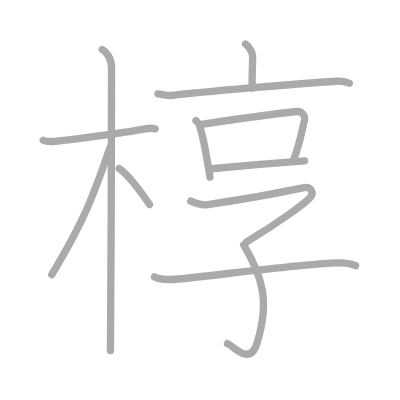
t = 0.00 s
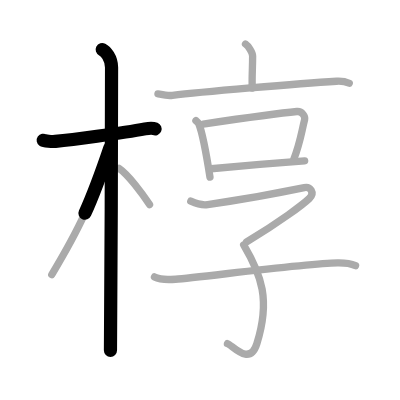
t = 2.50 s
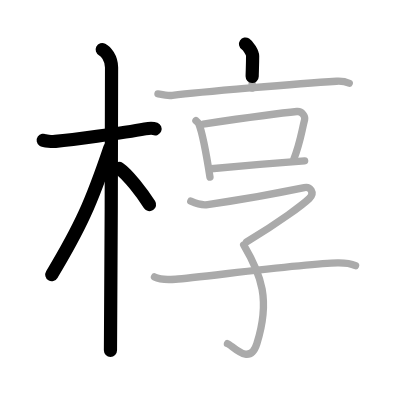
t = 4.75 s
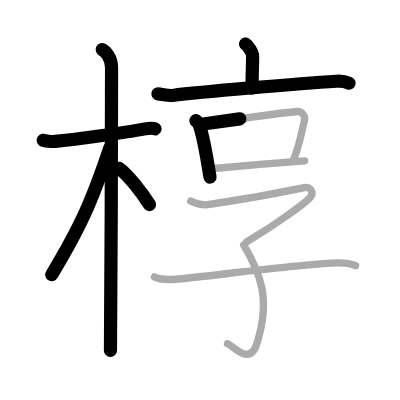
t = 7.25 s
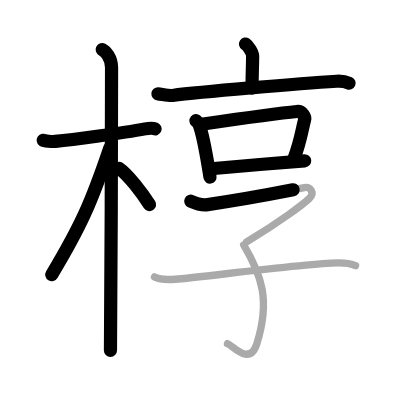
t = 9.50 s
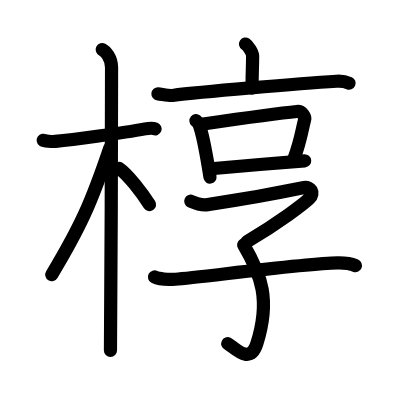
t = 12.00 s

The animated SVG that drew these frames (rendered in a browser with its animation timeline set to each time). Animation: 12 SMIL elements (animate=12); one cycle of 12.00 s.

<?xml version="1.0" standalone="no"?>
<!DOCTYPE svg PUBLIC "-//W3C//DTD SVG 1.1//EN"   "http://www.w3.org/Graphics/SVG/1.1/DTD/svg11.dtd">
<svg width="400px" height="400px"  version="1.1" xmlns="http://www.w3.org/2000/svg">
  <defs>
    <marker id="Triangle" viewBox="0 0 10 10" refX="0" refY="5" markerUnits="strokeWidth" markerWidth="3" style="stroke-opacity:0%;fill:#aaaaaa;" markerHeight="2" orient="auto">
      <path d="M 0 0 L 10 5 L 0 10 z" />
    </marker>
    
    <marker id="Arrow" viewBox="0 0 10 10" refX="5" refY="5" markerUnits="strokeWidth" markerWidth="1.8" style="stroke-opacity:0%;fill:#770000;" markerHeight="2" orient="auto">
      <path d="M 0 4 L 6 4 L 4 1 L 10 5 L 4 9 L 6 6 L 0 6 z" />
        <circle cx="5" cy="5" r="5" />
      </marker>
    
    <marker id="TriangleRed" viewBox="0 0 10 10" refX="0" refY="5" markerUnits="strokeWidth" markerWidth="3" style="stroke-opacity:0%;fill:#CC0000;" markerHeight="2" orient="auto">
      <path d="M 0 0 L 10 5 L 0 10 z" />
    </marker>
    
    <marker id="ArrowRed" viewBox="0 0 10 10" refX="5" refY="5" markerUnits="strokeWidth" markerWidth="1.8" style="stroke-opacity:0%;fill:#CC0000;" markerHeight="2" orient="auto">
      <path d="M 0 4 L 6 4 L 4 1 L 10 5 L 4 9 L 6 6 L 0 6 z" />
        <circle cx="5" cy="5" r="5" />
      </marker>
    
  </defs>
  
  <path style="fill:#ffffff; fill-opacity:100%; fill-rule:evenodd; stroke-width:0;" d="M 0 0 L 400px 0 L 400px 400px L 0 400px L 0 0" />

  <g transform="scale(3.6697247706422 3.6697247706422)">
<path style="fill:none; fill-opacity:0%; fill-rule:evenodd; stroke:#aaaaaa; stroke-opacity:100%; stroke-width: 1.5pt; stroke-linejoin:round; stroke-linecap:round;" d="M11.78 38.22c0.35 0.24 2.39 0.41 3.31 0.31c3.94-0.41 18.12-2.21 24.45-3.41c0.92-0.17 2.15-0.24 2.73 0"></path>
<path style="fill:none; fill-opacity:0%; fill-rule:evenodd; stroke:#aaaaaa; stroke-opacity:100%; stroke-width: 1.5pt; stroke-linejoin:round; stroke-linecap:round;" d="M27.86 13.5c0.91 0.47 2.54 2.25 2.54 4.92c0 0.95-0.12 71.25-0.3 77.08"></path>
<path style="fill:none; fill-opacity:0%; fill-rule:evenodd; stroke:#aaaaaa; stroke-opacity:100%; stroke-width: 1.5pt; stroke-linejoin:round; stroke-linecap:round;" d="M29.94 40.28c-5.1 15.04-7.94 21.4-15.83 34.56"></path>
<path style="fill:none; fill-opacity:0%; fill-rule:evenodd; stroke:#aaaaaa; stroke-opacity:100%; stroke-width: 1.5pt; stroke-linejoin:round; stroke-linecap:round;" d="M32.47 45.9c2.37 1.59 6.28 6.76 8.28 9.85"></path>
<path style="fill:none; fill-opacity:0%; fill-rule:evenodd; stroke:#aaaaaa; stroke-opacity:100%; stroke-width: 1.5pt; stroke-linejoin:round; stroke-linecap:round;" d="M66.9 12c0.73 0.48 1.94 2.32 1.94 3.27c0 3.5-0.23 5.78-0.1 8.74"></path>
<path style="fill:none; fill-opacity:0%; fill-rule:evenodd; stroke:#aaaaaa; stroke-opacity:100%; stroke-width: 1.5pt; stroke-linejoin:round; stroke-linecap:round;" d="M43.04 25.58c0.93 0.08 3.05 0.54 3.95 0.43c7.29-0.91 34.33-3.25 44.73-3.87c1.53-0.09 2.31 0.04 3.45 0.55"></path>
<path style="fill:none; fill-opacity:0%; fill-rule:evenodd; stroke:#aaaaaa; stroke-opacity:100%; stroke-width: 1.5pt; stroke-linejoin:round; stroke-linecap:round;" d="M53.39 32.88c0.32 0.27 0.64 0.5 0.78 0.84c1.1 2.69 2.29 9.7 3.05 14.54"></path>
<path style="fill:none; fill-opacity:0%; fill-rule:evenodd; stroke:#aaaaaa; stroke-opacity:100%; stroke-width: 1.5pt; stroke-linejoin:round; stroke-linecap:round;" d="M55.37 33.8c7.76-1.13 21.51-3.03 25.51-3.41c1.46-0.14 2.34 1.4 2.13 2.22c-0.87 3.39-1.1 5.9-2.95 10.78"></path>
<path style="fill:none; fill-opacity:0%; fill-rule:evenodd; stroke:#aaaaaa; stroke-opacity:100%; stroke-width: 1.5pt; stroke-linejoin:round; stroke-linecap:round;" d="M57.53 45.98c4.7-0.43 19.53-1.73 25.49-2.16"></path>
<path style="fill:none; fill-opacity:0%; fill-rule:evenodd; stroke:#aaaaaa; stroke-opacity:100%; stroke-width: 1.5pt; stroke-linejoin:round; stroke-linecap:round;" d="M51.99 54.82c1.51 0.68 3.19 1.15 4.6 0.94c6.92-1.01 19.67-3.26 26.33-4.65c1.6-0.33 2.99 1.42 1.36 2.98c-1.63 1.56-8.02 6.4-17.07 11.82"></path>
<path style="fill:none; fill-opacity:0%; fill-rule:evenodd; stroke:#aaaaaa; stroke-opacity:100%; stroke-width: 1.5pt; stroke-linejoin:round; stroke-linecap:round;" d="M66.4 66.75c4.85 8.25 7.35 15 3.6 26.88c-1.98 6.29-6.6 0.49-8.02 0"></path>
<path style="fill:none; fill-opacity:0%; fill-rule:evenodd; stroke:#aaaaaa; stroke-opacity:100%; stroke-width: 1.5pt; stroke-linejoin:round; stroke-linecap:round;" d="M42.1 75.47c1.06 0.56 3.81 0.76 5.72 0.62c6.68-0.49 35.16-4.29 44.19-4.44c1.91-0.03 3.6 0.19 4.87 0.75"></path>

<path style="fill:none; fill-opacity:0%; fill-rule:evenodd; stroke:#000000; stroke-opacity:100%; stroke-width: 2.7pt; stroke-linejoin:round; stroke-linecap:round;" d="M11.78 38.22c0.35 0.24 2.39 0.41 3.31 0.31c3.94-0.41 18.12-2.21 24.45-3.41c0.92-0.17 2.15-0.24 2.73 0" pathLength="100" stroke-dashoffset="100" stroke-dasharray="100 105"><animate id="dashAnim1" attributeName="stroke-dashoffset" from="100" to="0" dur="1s" calcMode="linear" fill="freeze"/></path>
<path style="fill:none; fill-opacity:0%; fill-rule:evenodd; stroke:#000000; stroke-opacity:100%; stroke-width: 2.7pt; stroke-linejoin:round; stroke-linecap:round;" d="M27.86 13.5c0.91 0.47 2.54 2.25 2.54 4.92c0 0.95-0.12 71.25-0.3 77.08" pathLength="100" stroke-dashoffset="100" stroke-dasharray="100 105"><animate id="dashAnim2" attributeName="stroke-dashoffset" from="100" to="0" dur="1s" calcMode="linear" begin="dashAnim1.end" fill="freeze"/></path>
<path style="fill:none; fill-opacity:0%; fill-rule:evenodd; stroke:#000000; stroke-opacity:100%; stroke-width: 2.7pt; stroke-linejoin:round; stroke-linecap:round;" d="M29.94 40.28c-5.1 15.04-7.94 21.4-15.83 34.56" pathLength="100" stroke-dashoffset="100" stroke-dasharray="100 105"><animate id="dashAnim3" attributeName="stroke-dashoffset" from="100" to="0" dur="1s" calcMode="linear" begin="dashAnim2.end" fill="freeze"/></path>
<path style="fill:none; fill-opacity:0%; fill-rule:evenodd; stroke:#000000; stroke-opacity:100%; stroke-width: 2.7pt; stroke-linejoin:round; stroke-linecap:round;" d="M32.47 45.9c2.37 1.59 6.28 6.76 8.28 9.85" pathLength="100" stroke-dashoffset="100" stroke-dasharray="100 105"><animate id="dashAnim4" attributeName="stroke-dashoffset" from="100" to="0" dur="1s" calcMode="linear" begin="dashAnim3.end" fill="freeze"/></path>
<path style="fill:none; fill-opacity:0%; fill-rule:evenodd; stroke:#000000; stroke-opacity:100%; stroke-width: 2.7pt; stroke-linejoin:round; stroke-linecap:round;" d="M66.9 12c0.73 0.48 1.94 2.32 1.94 3.27c0 3.5-0.23 5.78-0.1 8.74" pathLength="100" stroke-dashoffset="100" stroke-dasharray="100 105"><animate id="dashAnim5" attributeName="stroke-dashoffset" from="100" to="0" dur="1s" calcMode="linear" begin="dashAnim4.end" fill="freeze"/></path>
<path style="fill:none; fill-opacity:0%; fill-rule:evenodd; stroke:#000000; stroke-opacity:100%; stroke-width: 2.7pt; stroke-linejoin:round; stroke-linecap:round;" d="M43.04 25.58c0.93 0.08 3.05 0.54 3.95 0.43c7.29-0.91 34.33-3.25 44.73-3.87c1.53-0.09 2.31 0.04 3.45 0.55" pathLength="100" stroke-dashoffset="100" stroke-dasharray="100 105"><animate id="dashAnim6" attributeName="stroke-dashoffset" from="100" to="0" dur="1s" calcMode="linear" begin="dashAnim5.end" fill="freeze"/></path>
<path style="fill:none; fill-opacity:0%; fill-rule:evenodd; stroke:#000000; stroke-opacity:100%; stroke-width: 2.7pt; stroke-linejoin:round; stroke-linecap:round;" d="M53.39 32.88c0.32 0.27 0.64 0.5 0.78 0.84c1.1 2.69 2.29 9.7 3.05 14.54" pathLength="100" stroke-dashoffset="100" stroke-dasharray="100 105"><animate id="dashAnim7" attributeName="stroke-dashoffset" from="100" to="0" dur="1s" calcMode="linear" begin="dashAnim6.end" fill="freeze"/></path>
<path style="fill:none; fill-opacity:0%; fill-rule:evenodd; stroke:#000000; stroke-opacity:100%; stroke-width: 2.7pt; stroke-linejoin:round; stroke-linecap:round;" d="M55.37 33.8c7.76-1.13 21.51-3.03 25.51-3.41c1.46-0.14 2.34 1.4 2.13 2.22c-0.87 3.39-1.1 5.9-2.95 10.78" pathLength="100" stroke-dashoffset="100" stroke-dasharray="100 105"><animate id="dashAnim8" attributeName="stroke-dashoffset" from="100" to="0" dur="1s" calcMode="linear" begin="dashAnim7.end" fill="freeze"/></path>
<path style="fill:none; fill-opacity:0%; fill-rule:evenodd; stroke:#000000; stroke-opacity:100%; stroke-width: 2.7pt; stroke-linejoin:round; stroke-linecap:round;" d="M57.53 45.98c4.7-0.43 19.53-1.73 25.49-2.16" pathLength="100" stroke-dashoffset="100" stroke-dasharray="100 105"><animate id="dashAnim9" attributeName="stroke-dashoffset" from="100" to="0" dur="1s" calcMode="linear" begin="dashAnim8.end" fill="freeze"/></path>
<path style="fill:none; fill-opacity:0%; fill-rule:evenodd; stroke:#000000; stroke-opacity:100%; stroke-width: 2.7pt; stroke-linejoin:round; stroke-linecap:round;" d="M51.99 54.82c1.51 0.68 3.19 1.15 4.6 0.94c6.92-1.01 19.67-3.26 26.33-4.65c1.6-0.33 2.99 1.42 1.36 2.98c-1.63 1.56-8.02 6.4-17.07 11.82" pathLength="100" stroke-dashoffset="100" stroke-dasharray="100 105"><animate id="dashAnim10" attributeName="stroke-dashoffset" from="100" to="0" dur="1s" calcMode="linear" begin="dashAnim9.end" fill="freeze"/></path>
<path style="fill:none; fill-opacity:0%; fill-rule:evenodd; stroke:#000000; stroke-opacity:100%; stroke-width: 2.7pt; stroke-linejoin:round; stroke-linecap:round;" d="M66.4 66.75c4.85 8.25 7.35 15 3.6 26.88c-1.98 6.29-6.6 0.49-8.02 0" pathLength="100" stroke-dashoffset="100" stroke-dasharray="100 105"><animate id="dashAnim11" attributeName="stroke-dashoffset" from="100" to="0" dur="1s" calcMode="linear" begin="dashAnim10.end" fill="freeze"/></path>
<path style="fill:none; fill-opacity:0%; fill-rule:evenodd; stroke:#000000; stroke-opacity:100%; stroke-width: 2.7pt; stroke-linejoin:round; stroke-linecap:round;" d="M42.1 75.47c1.06 0.56 3.81 0.76 5.72 0.62c6.68-0.49 35.16-4.29 44.19-4.44c1.91-0.03 3.6 0.19 4.87 0.75" pathLength="100" stroke-dashoffset="100" stroke-dasharray="100 105"><animate id="dashAnim12" attributeName="stroke-dashoffset" from="100" to="0" dur="1s" calcMode="linear" begin="dashAnim11.end" fill="freeze"/></path>

</g>

</svg>  
          
